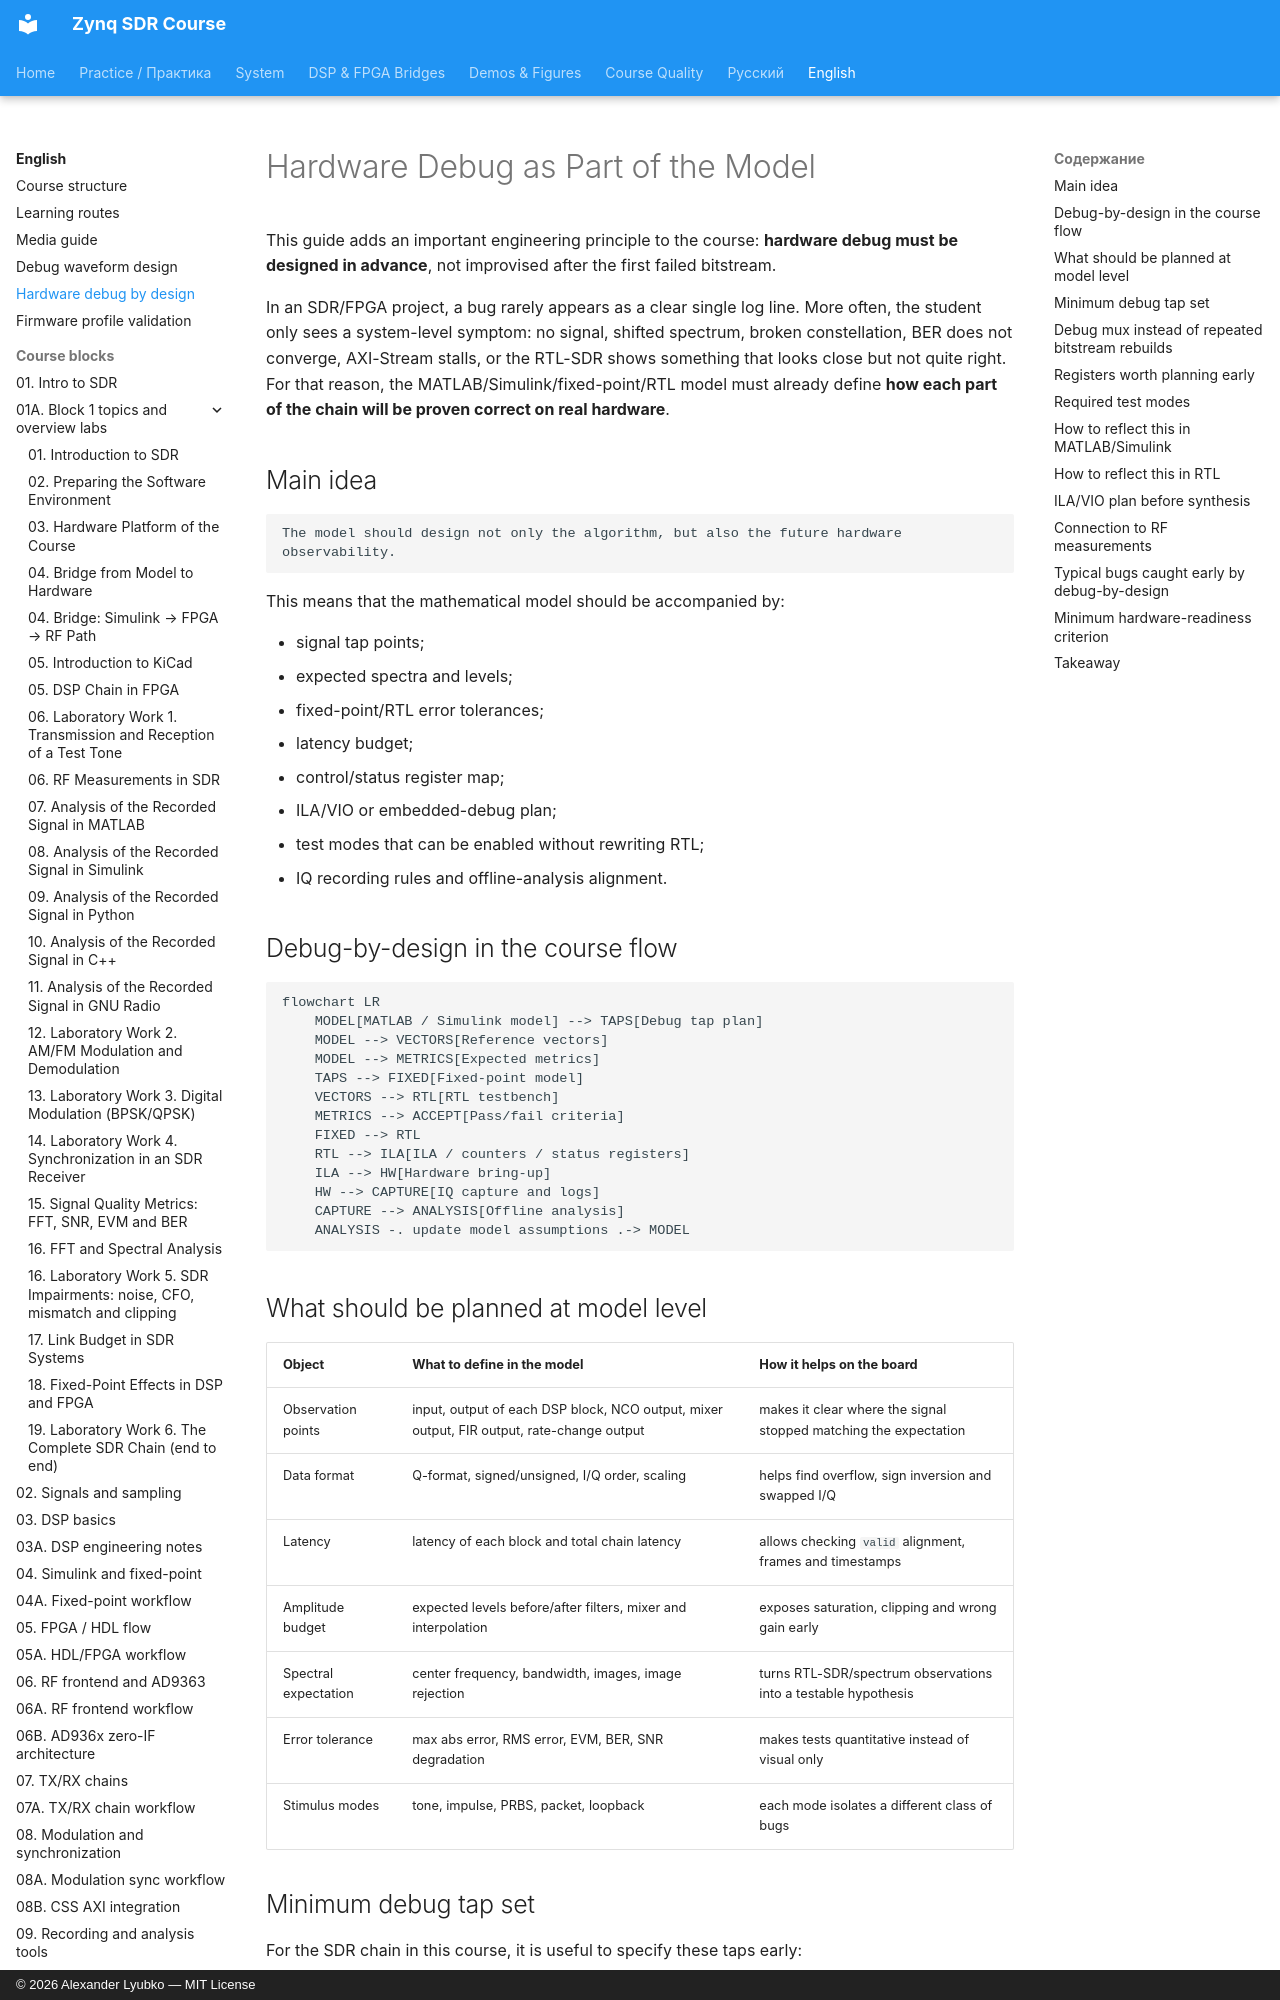

repository: Lay007/zynq-sdr-course · page: en/hardware-debug-by-design/index.html · generator: mkdocs · copyright: © 2026 Alexander Lyubko — MIT License

# Hardware Debug as Part of the Model

This guide adds an important engineering principle to the course: **hardware debug must be designed in advance**, not improvised after the first failed bitstream.

In an SDR/FPGA project, a bug rarely appears as a clear single log line. More often, the student only sees a system-level symptom: no signal, shifted spectrum, broken constellation, BER does not converge, AXI-Stream stalls, or the RTL-SDR shows something that looks close but not quite right. For that reason, the MATLAB/Simulink/fixed-point/RTL model must already define **how each part of the chain will be proven correct on real hardware**.

## Main idea

```text
The model should design not only the algorithm, but also the future hardware observability.
```

This means that the mathematical model should be accompanied by:

- signal tap points;
- expected spectra and levels;
- fixed-point/RTL error tolerances;
- latency budget;
- control/status register map;
- ILA/VIO or embedded-debug plan;
- test modes that can be enabled without rewriting RTL;
- IQ recording rules and offline-analysis alignment.

## Debug-by-design in the course flow

```mermaid
flowchart LR
    MODEL[MATLAB / Simulink model] --> TAPS[Debug tap plan]
    MODEL --> VECTORS[Reference vectors]
    MODEL --> METRICS[Expected metrics]
    TAPS --> FIXED[Fixed-point model]
    VECTORS --> RTL[RTL testbench]
    METRICS --> ACCEPT[Pass/fail criteria]
    FIXED --> RTL
    RTL --> ILA[ILA / counters / status registers]
    ILA --> HW[Hardware bring-up]
    HW --> CAPTURE[IQ capture and logs]
    CAPTURE --> ANALYSIS[Offline analysis]
    ANALYSIS -. update model assumptions .-> MODEL
```
